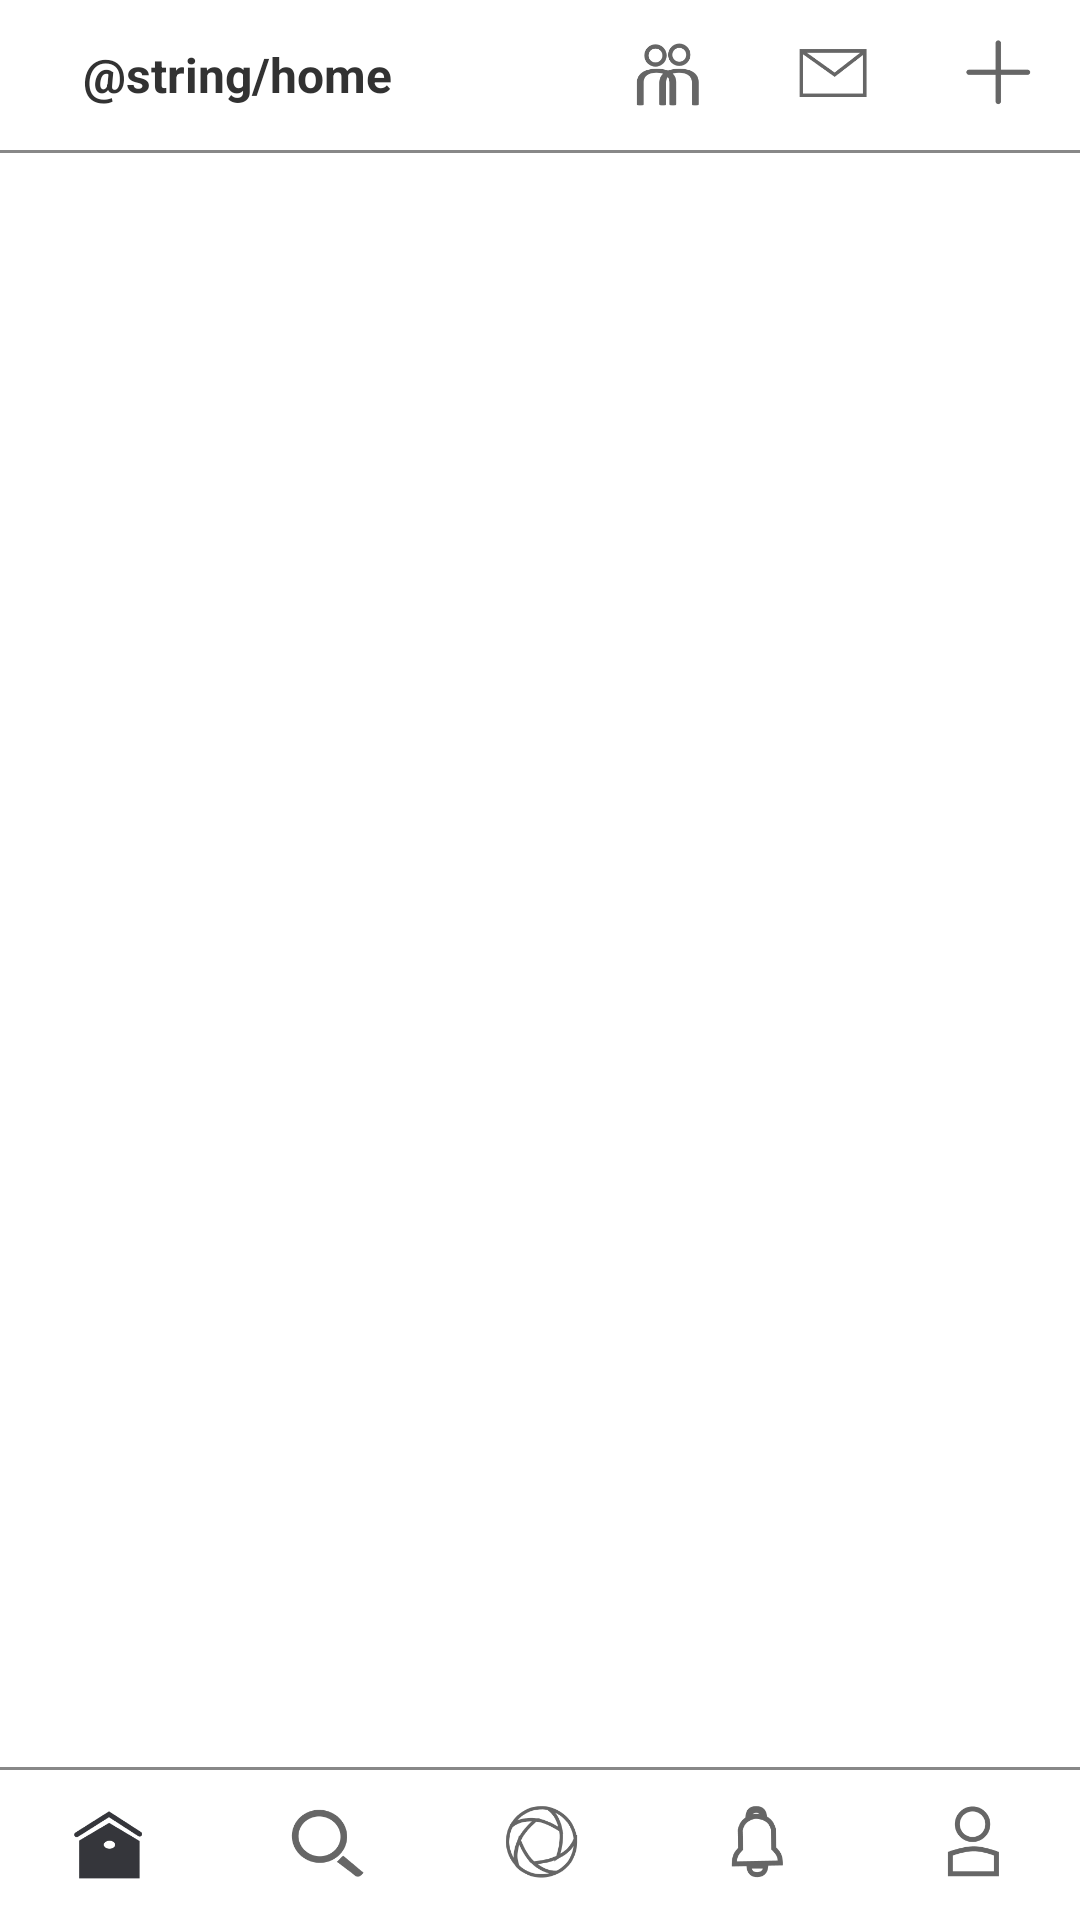

Produce the Android XML layout that renders to this screen, including the resource entries it uses.
<!-- AndroidManifest.xml: application theme AppTheme -->
<!-- res/layout/activity_clv_home.xml -->
<?xml version="1.0" encoding="utf-8"?>
<RelativeLayout xmlns:android="http://schemas.android.com/apk/res/android"
    android:orientation="vertical" android:layout_width="match_parent"
    android:layout_height="match_parent">

    <LinearLayout
        android:id="@+id/llTop"
        android:layout_width="match_parent"
        android:layout_height="50dip"
        android:orientation="horizontal">

        <TextView
            android:layout_width="0dip"
            android:layout_height="40dip"
            android:layout_weight="0.5"
            android:gravity="center_vertical"
            />

        <TextView
            android:layout_width="0dip"
            android:layout_height="50dip"
            android:layout_weight="3"
            android:text="@string/home"
            android:textStyle="bold"
            android:textSize="@dimen/font_size_big"
            android:gravity="center_vertical"
            />

        <ImageView
            android:id="@+id/icFriend"
            android:layout_width="0dip"
            android:layout_weight="1"
            android:layout_height="wrap_content"
            android:src="@drawable/friendsport_bc"/>


        <ImageView
            android:id="@+id/icMsg"
            android:layout_width="0dip"
            android:layout_weight="1"
            android:layout_height="wrap_content"
            android:src="@drawable/message_bc"/>

        <ImageView
            android:id="@+id/icUpload"
            android:layout_width="0dip"
            android:layout_weight="1"
            android:layout_height="wrap_content"
            android:src="@drawable/upload_bc"/>

    </LinearLayout>

    <LinearLayout
        android:id="@+id/line1"
        android:layout_below="@+id/llTop"
        android:layout_width="match_parent"
        android:layout_height="1dip"
        android:background="@color/gray"
        android:orientation="horizontal">

    </LinearLayout>

    <ListView
        android:id="@+id/home_list_view"
        android:layout_below="@+id/line1"
        android:layout_above="@+id/line2"
        android:layout_width="match_parent"
        android:layout_height="match_parent"
        android:overScrollMode="never"
        android:focusable="true">

    </ListView>


    <LinearLayout
        android:id="@+id/line2"
        android:layout_above="@+id/llBottom"
        android:layout_width="match_parent"
        android:layout_height="1dip"
        android:background="@color/gray"
        android:orientation="horizontal">

    </LinearLayout>

    <LinearLayout
        android:id="@+id/llBottom"
        android:layout_width="match_parent"
        android:layout_height="50dip"
        android:orientation="horizontal"
        android:layout_alignParentBottom="true">

        <ImageView
            android:id="@+id/icHome"
            android:layout_width="0dip"
            android:layout_weight="1"
            android:layout_height="wrap_content"
            android:src="@drawable/home_ac"/>

        <ImageView
            android:id="@+id/icSearch"
            android:layout_width="0dip"
            android:layout_weight="1"
            android:layout_height="wrap_content"
            android:src="@drawable/search_bc"/>

        <ImageView
            android:id="@+id/icFeed"
            android:layout_width="0dip"
            android:layout_weight="1"
            android:layout_height="wrap_content"
            android:src="@drawable/feeds_bc"/>

        <ImageView
            android:id="@+id/icNotif"
            android:layout_width="0dip"
            android:layout_weight="1"
            android:layout_height="wrap_content"
            android:src="@drawable/notification_bc"/>

        <ImageView
            android:id="@+id/icProfile"
            android:layout_width="0dip"
            android:layout_weight="1"
            android:layout_height="wrap_content"
            android:src="@drawable/profile_bc"/>

    </LinearLayout>

</RelativeLayout>
<!-- resources referenced by this layout -->
<resources>
  <color name="gray">#FF888888</color>
  <dimen name="font_size_big">16sp</dimen>
  <!-- drawable feeds_bc: png bitmap (drawable, 7554 bytes) -->
  <!-- drawable friendsport_bc: png bitmap (drawable, 4578 bytes) -->
  <!-- drawable home_ac: png bitmap (drawable, 2985 bytes) -->
  <!-- drawable message_bc: png bitmap (drawable, 2666 bytes) -->
  <!-- drawable notification_bc: png bitmap (drawable, 3603 bytes) -->
  <!-- drawable profile_bc: png bitmap (drawable, 3203 bytes) -->
  <!-- drawable search_bc: png bitmap (drawable, 3975 bytes) -->
  <!-- drawable upload_bc: png bitmap (drawable, 1164 bytes) -->
  <style name="AppTheme" parent="AppBaseTheme">
          
          <item name="android:windowNoTitle">true</item>
      </style>
  <style name="AppBaseTheme" parent="android:Theme.Light">
          
      </style>
</resources>
